Run: headless pygame with SDL's dummy video driver; simulated clock (each Clock.tick advances the game by its frame time, no real sleeping); random seed 0; keys injected as events and as key.get_pressed() state; mouse plan: one left click at the window centre at the start of phase 2, then a move to the lower-right quarter at the start of phase 3.
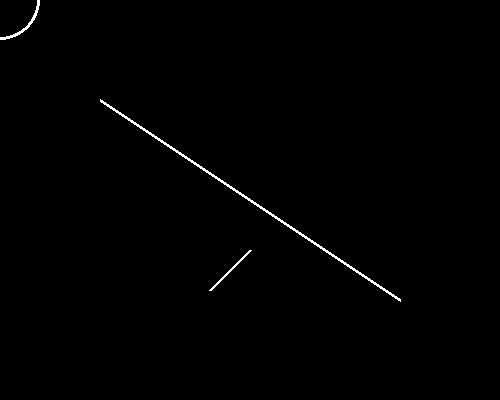
Frame 1 of 4 · flips 1–60 · no input
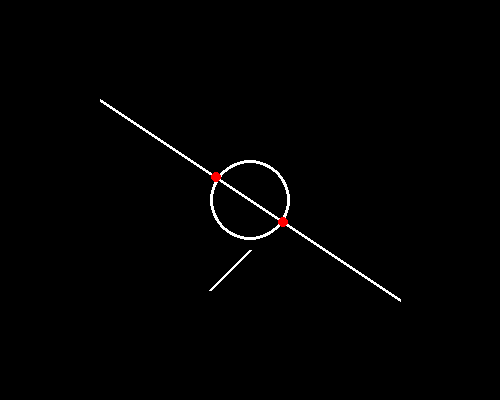
Frame 2 of 4 · flips 61–180 · clicked the window centre · tapped SPACE, RETURN · held RIGHT (→), D
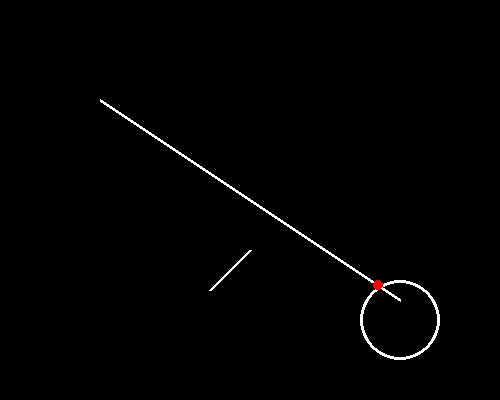
Frame 3 of 4 · flips 181–300 · moved the mouse to the lower-right quarter · held DOWN (↓), S
Frame 4 of 4 · flips 301–420 · held LEFT (←), A, UP (↑), W · screen unchanged from frame 3, image omitted

The pygame program that drew these frames:

# line collision detector with circles
# https://stackoverflow.com/questions/74592905/line-collision-detector-with-circles/74593239#74593239
#
# GitHub - PyGameExamplesAndAnswers - Collision and Intersection - Line and Circle
# https://github.com/Rabbid76/PyGameExamplesAndAnswers/blob/master/documentation/pygame/pygame_collision_and_intesection.md

import pygame, math

window = pygame.display.set_mode((500, 400))

l1 = [100, 100]
l2 = [400, 300]
l3 = [250, 250]
l4 = [210, 290]
r = 40

def sign(x):
    return -1 if x < 0 else 1

def interectLineCircle(l1, l2, cpt, r):
    x1 = l1[0] - cpt[0]
    y1 = l1[1] - cpt[1]
    x2 = l2[0] - cpt[0]
    y2 = l2[1] - cpt[1]
    dx = x2 - x1
    dy = y2 - y1
    dr = math.sqrt(dx*dx + dy*dy)
    D = x1 * y2 - x2 * y1
    discriminant = r*r*dr*dr - D*D
    if discriminant < 0:
        return []
    if discriminant == 0:
        xa = (D * dy ) /  (dr * dr)
        ya = (-D * dx ) /  (dr * dr)
        ta = (xa-x1)*dx/dr + (ya-y1)*dy/dr
        return [(xa + cpt[0], ya + cpt[1])] if 0 < ta < dr else []
    
    xa = (D * dy + sign(dy) * dx * math.sqrt(discriminant)) / (dr * dr)
    ya = (-D * dx + abs(dy) * math.sqrt(discriminant)) / (dr * dr)
    ta = (xa-x1)*dx/dr + (ya-y1)*dy/dr
    xpt = [(xa + cpt[0], ya + cpt[1])] if 0 < ta < dr else []
    
    xb = (D * dy - sign(dy) * dx * math.sqrt(discriminant)) / (dr * dr) 
    yb = (-D * dx - abs(dy) * math.sqrt(discriminant)) / (dr * dr)
    tb = (xb-x1)*dx/dr + (yb-y1)*dy/dr
    xpt += [(xb + cpt[0], yb + cpt[1])] if 0 < tb < dr else []
    return xpt

clock = pygame.time.Clock()
run = True
while run:
    clock.tick(250)
    for event in pygame.event.get():
        if event.type == pygame.QUIT:
            run = False

    cpt = pygame.mouse.get_pos()
    isect1 = interectLineCircle(l1, l2, cpt, r)
    isect2 = interectLineCircle(l3, l4, cpt, r)
    
    window.fill("black")
    pygame.draw.line(window, "white", l1, l2, 3)
    pygame.draw.line(window, "white", l3, l4, 3)
    pygame.draw.circle(window, "white", cpt, r, 3)
    for p in isect1 + isect2:
        pygame.draw.circle(window, "red", p, 5)
    pygame.display.flip()

pygame.quit()
exit()
